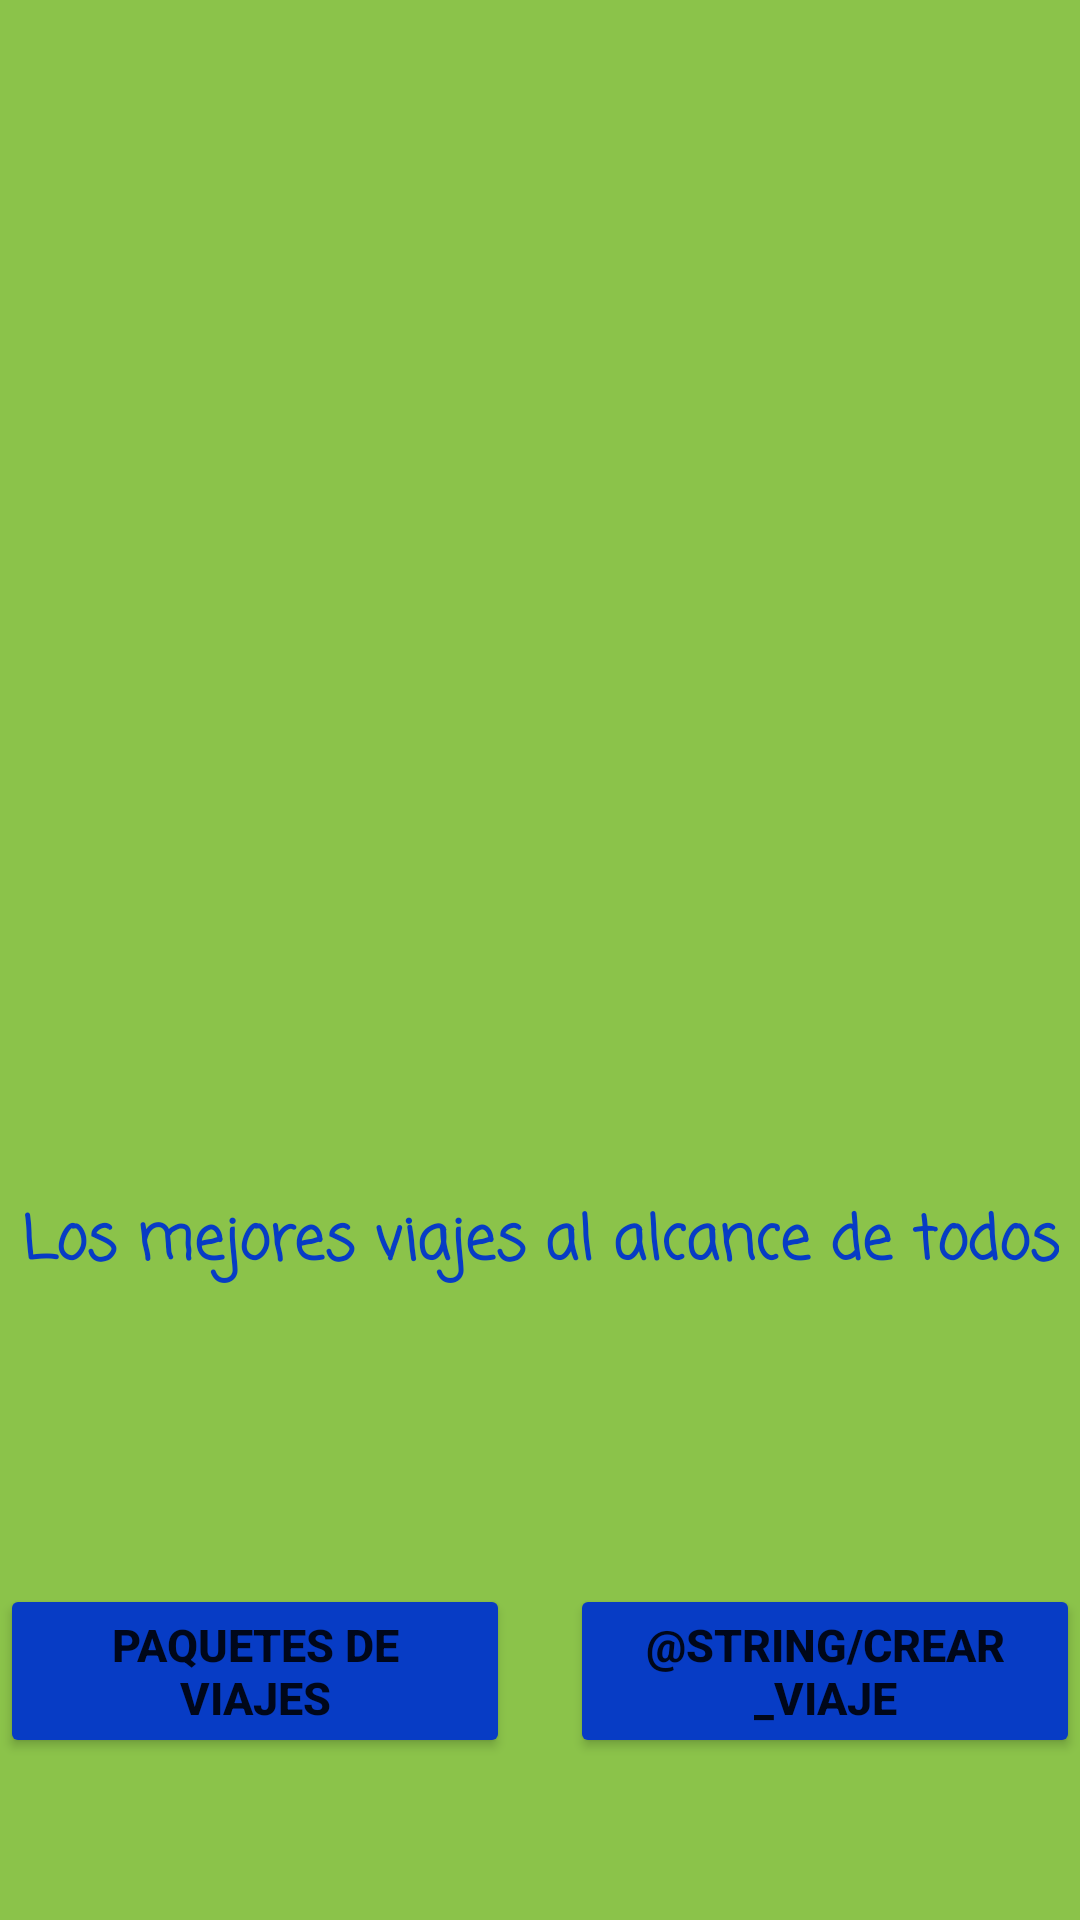

Produce the Android XML layout that renders to this screen, including the resource entries it uses.
<!-- AndroidManifest.xml: application theme Theme.SprintM4_Tryout -->
<!-- res/layout/home_fragment.xml -->
<?xml version="1.0" encoding="utf-8"?>
<androidx.constraintlayout.widget.ConstraintLayout xmlns:android="http://schemas.android.com/apk/res/android"
    xmlns:app="http://schemas.android.com/apk/res-auto"
    xmlns:tools="http://schemas.android.com/tools"
    android:layout_width="match_parent"
    android:layout_height="match_parent"
    android:background="#8BC34A"
    tools:context=".home_fragment" >

    <ImageView
        android:id="@+id/imageView"
        android:layout_width="236dp"
        android:layout_height="394dp"
        android:src="@drawable/felizyseguro"
        app:layout_constraintBottom_toBottomOf="parent"
        app:layout_constraintEnd_toEndOf="parent"
        app:layout_constraintHorizontal_bias="0.497"
        app:layout_constraintStart_toStartOf="parent"
        app:layout_constraintTop_toTopOf="parent"
        app:layout_constraintVertical_bias="0.02" />

    <TextView
        android:id="@+id/textView2"
        android:layout_width="wrap_content"
        android:layout_height="wrap_content"
        android:fontFamily="casual"
        android:gravity="center"
        android:text="Los mejores viajes al alcance de todos"
        android:textColor="@color/blue1"
        android:textSize="20dp"
        android:textStyle="bold"
        app:layout_constraintEnd_toEndOf="parent"
        app:layout_constraintStart_toStartOf="parent"
        app:layout_constraintTop_toBottomOf="@+id/imageView" />

    <Button
        android:id="@+id/btnVerViajes"
        android:layout_width="170dp"
        android:layout_height="wrap_content"
        android:backgroundTint="@color/blue1"
        android:onClick="travelPackages"
        android:text="@string/paquetes_de_viajes"
        android:textSize="15dp"
        android:textStyle="bold"
        app:layout_constraintBottom_toBottomOf="parent"
        app:layout_constraintEnd_toEndOf="parent"
        app:layout_constraintHorizontal_bias="0.0"
        app:layout_constraintStart_toStartOf="parent"
        app:layout_constraintTop_toBottomOf="@+id/textView2"
        app:layout_constraintVertical_bias="0.645" />

    <Button
        android:id="@+id/btnCrearViaje"
        android:layout_width="170dp"
        android:layout_height="wrap_content"
        android:text="@string/crear_viaje"
        android:textSize="15sp"
        android:textStyle="bold"
        android:backgroundTint="@color/blue1"
        android:onClick="crearViaje"
        app:layout_constraintBottom_toBottomOf="parent"
        app:layout_constraintEnd_toEndOf="parent"
        app:layout_constraintHorizontal_bias="1.0"
        app:layout_constraintStart_toEndOf="@+id/btnVerViajes"
        app:layout_constraintTop_toBottomOf="@+id/textView2"
        app:layout_constraintVertical_bias="0.645" />

</androidx.constraintlayout.widget.ConstraintLayout>
<!-- resources referenced by this layout -->
<resources>
  <color name="blue1">#073CC5</color>
  <!-- drawable felizyseguro: png bitmap (drawable-large-xxhdpi, 146112 bytes) -->
  <string name="paquetes_de_viajes">Paquetes de viajes</string>
  <style name="Theme.SprintM4_Tryout" parent="Theme.MaterialComponents.DayNight.DarkActionBar">
          
          <item name="colorPrimary">@color/purple_500</item>
          <item name="colorPrimaryVariant">@color/purple_700</item>
          <item name="colorOnPrimary">@color/white</item>
          
          <item name="colorSecondary">@color/teal_200</item>
          <item name="colorSecondaryVariant">@color/teal_700</item>
          <item name="colorOnSecondary">@color/black</item>
          
          <item name="android:statusBarColor">?attr/colorPrimaryVariant</item>
          
      </style>
  <color name="purple_500">#FF6200EE</color>
  <color name="purple_700">#FF3700B3</color>
  <color name="white">#FFFFFFFF</color>
  <color name="teal_200">#FF03DAC5</color>
  <color name="teal_700">#FF018786</color>
  <color name="black">#FF000000</color>
</resources>
